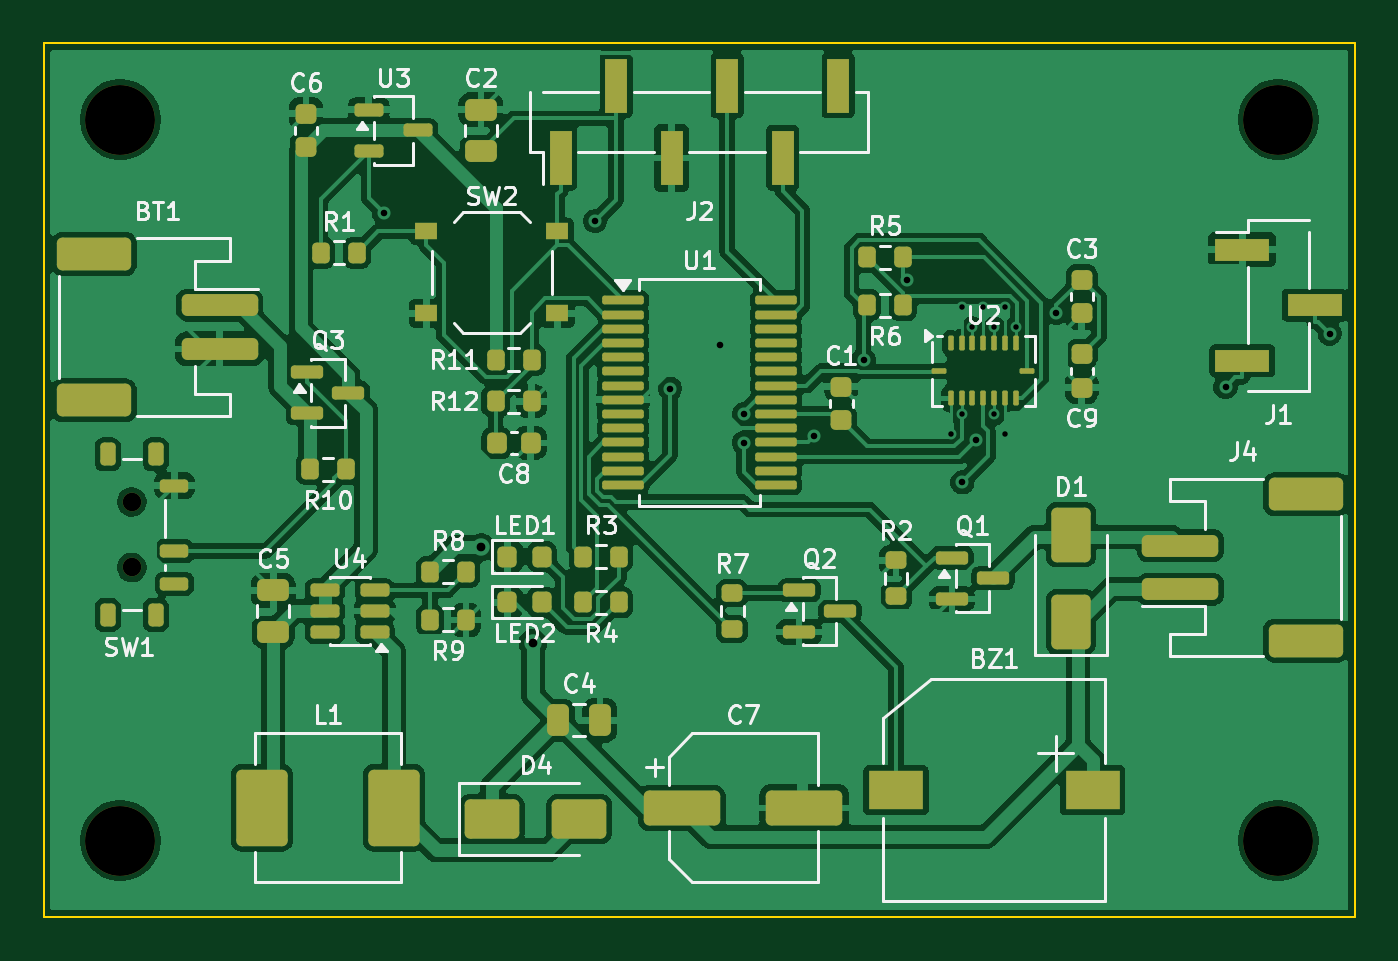
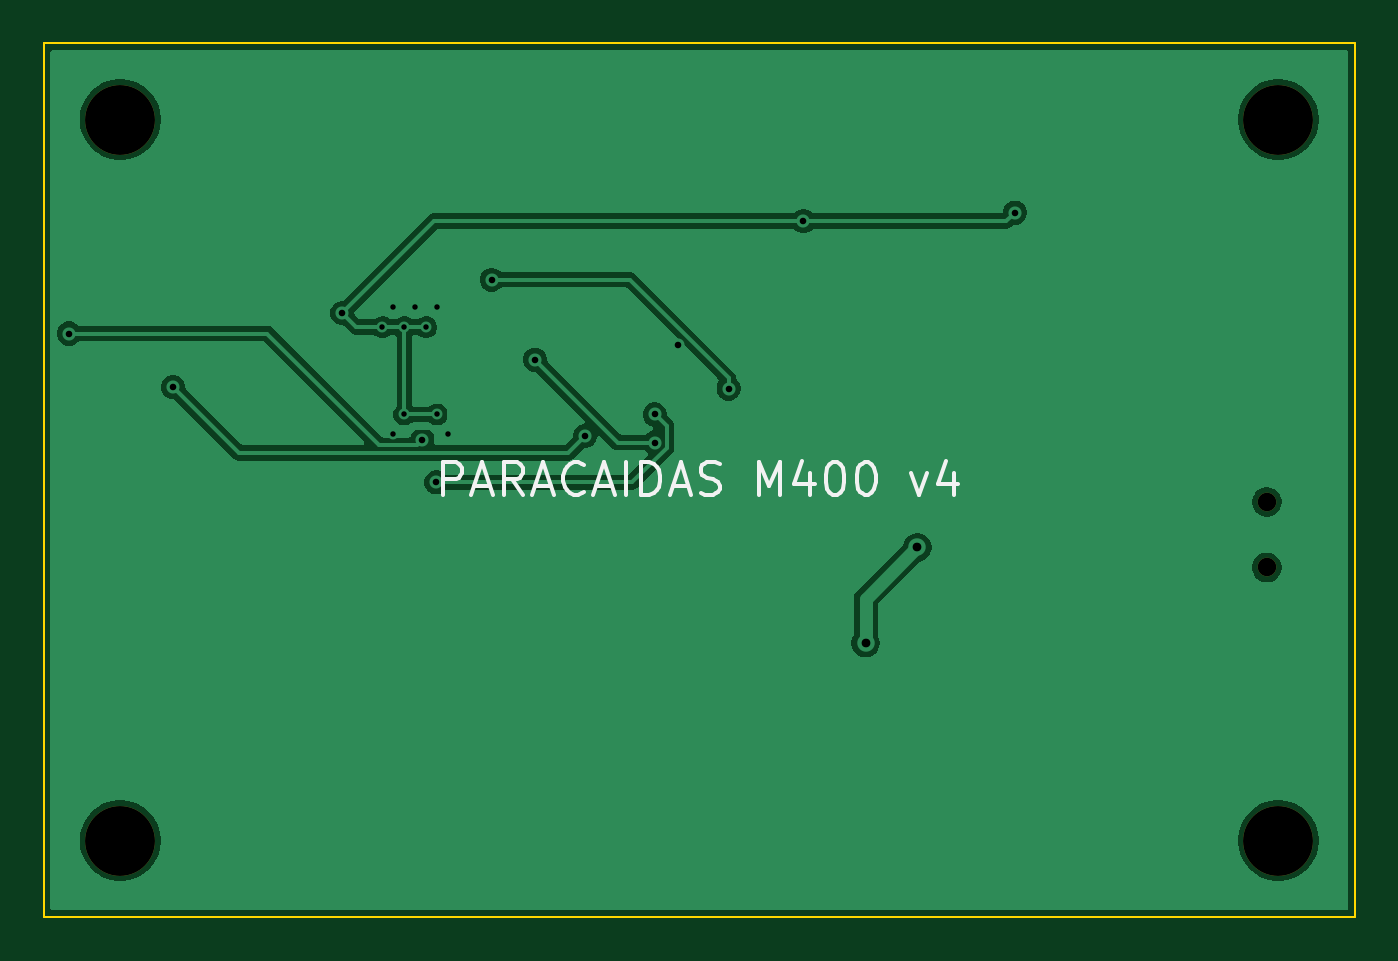
Circuit board: 10 layer files. Board 60.0 x 40.0 mm.
- bottom_copper: paracaidas-matrice400-B_Cu.gbl (35770 bytes)
- bottom_mask: paracaidas-matrice400-B_Mask.gbs (761 bytes)
- bottom_silk: paracaidas-matrice400-B_Silkscreen.gbo (7659 bytes)
- outline: paracaidas-matrice400-Edge_Cuts.gm1 (704 bytes)
- top_copper: paracaidas-matrice400-F_Cu.gtl (174239 bytes)
- top_mask: paracaidas-matrice400-F_Mask.gts (8475 bytes)
- paste: paracaidas-matrice400-F_Paste.gtp (8183 bytes)
- top_silk: paracaidas-matrice400-F_Silkscreen.gto (69207 bytes)
- drill: paracaidas-matrice400-NPTH.drl (480 bytes)
- drill: paracaidas-matrice400-PTH.drl (845 bytes)

=== bottom_copper: paracaidas-matrice400-B_Cu.gbl (35770 bytes, source omitted) ===
=== bottom_mask: paracaidas-matrice400-B_Mask.gbs ===
%TF.GenerationSoftware,KiCad,Pcbnew,10.0.8*%
%TF.CreationDate,2026-11-09T16:07:10-05:00*%
%TF.ProjectId,paracaidas-matrice400,70617261-6361-4696-9461-732d6d617472,rev?*%
%TF.SameCoordinates,Original*%
%TF.FileFunction,Soldermask,Bot*%
%TF.FilePolarity,Negative*%
%FSLAX46Y46*%
G04 Gerber Fmt 4.6, Leading zero omitted, Abs format (unit mm)*
G04 Created by KiCad (PCBNEW 10.0.8) date 2026-11-09 16:07:10*
%MOMM*%
%LPD*%
G01*
G04 APERTURE LIST*
%ADD10C,0.850000*%
%ADD11C,3.200000*%
G04 APERTURE END LIST*
D10*
%TO.C,SW1*%
X104025000Y-121000000D03*
X104025000Y-124000000D03*
%TD*%
D11*
%TO.C,H2*%
X156500000Y-103500000D03*
%TD*%
%TO.C,H3*%
X103500000Y-136500000D03*
%TD*%
%TO.C,H1*%
X103500000Y-103500000D03*
%TD*%
%TO.C,H4*%
X156500000Y-136500000D03*
%TD*%
M02*

=== bottom_silk: paracaidas-matrice400-B_Silkscreen.gbo (7659 bytes, source omitted) ===
=== outline: paracaidas-matrice400-Edge_Cuts.gm1 ===
%TF.GenerationSoftware,KiCad,Pcbnew,10.0.8*%
%TF.CreationDate,2026-11-09T16:07:10-05:00*%
%TF.ProjectId,paracaidas-matrice400,70617261-6361-4696-9461-732d6d617472,rev?*%
%TF.SameCoordinates,Original*%
%TF.FileFunction,Profile,NP*%
%FSLAX46Y46*%
G04 Gerber Fmt 4.6, Leading zero omitted, Abs format (unit mm)*
G04 Created by KiCad (PCBNEW 10.0.8) date 2026-11-09 16:07:10*
%MOMM*%
%LPD*%
G01*
G04 APERTURE LIST*
%TA.AperFunction,Profile*%
%ADD10C,0.100000*%
%TD*%
G04 APERTURE END LIST*
D10*
X100000000Y-100000000D02*
X160000000Y-100000000D01*
X100000000Y-140000000D02*
X100000000Y-100000000D01*
X160000000Y-100000000D02*
X160000000Y-140000000D01*
X160000000Y-140000000D02*
X100000000Y-140000000D01*
M02*

=== top_copper: paracaidas-matrice400-F_Cu.gtl (174239 bytes, source omitted) ===
=== top_mask: paracaidas-matrice400-F_Mask.gts (8475 bytes, source omitted) ===
=== paste: paracaidas-matrice400-F_Paste.gtp (8183 bytes, source omitted) ===
=== top_silk: paracaidas-matrice400-F_Silkscreen.gto (69207 bytes, source omitted) ===
=== drill: paracaidas-matrice400-NPTH.drl ===
M48
; DRILL file KiCad 10.0.8 date 2026-11-09T16:07:11
; FORMAT={-:-/ absolute / metric / decimal}
; #@! TF.CreationDate,2026-11-09T16:07:11-05:00
; #@! TF.GenerationSoftware,Kicad,Pcbnew,10.0.8
; #@! TF.FileFunction,NonPlated,1,2,NPTH
FMAT,2
METRIC
; #@! TA.AperFunction,NonPlated,NPTH,ComponentDrill
T1C0.850
; #@! TA.AperFunction,NonPlated,NPTH,ComponentDrill
T2C3.200
%
G90
G05
T1
X104.025Y-121.0
X104.025Y-124.0
T2
X103.5Y-103.5
X103.5Y-136.5
X156.5Y-103.5
X156.5Y-136.5
M30

=== drill: paracaidas-matrice400-PTH.drl ===
M48
; DRILL file KiCad 10.0.8 date 2026-11-09T16:07:11
; FORMAT={-:-/ absolute / metric / decimal}
; #@! TF.CreationDate,2026-11-09T16:07:11-05:00
; #@! TF.GenerationSoftware,Kicad,Pcbnew,10.0.8
; #@! TF.FileFunction,Plated,1,2,PTH
FMAT,2
METRIC
; #@! TA.AperFunction,Plated,PTH,ViaDrill
T1C0.250
; #@! TA.AperFunction,Plated,PTH,ViaDrill
T2C0.300
; #@! TA.AperFunction,Plated,PTH,ViaDrill
T3C0.400
%
G90
G05
T1
X141.5Y-117.9
X142.0Y-112.1
X142.0Y-117.0
X142.5Y-113.0
X143.0Y-112.1
X143.5Y-113.0
X143.5Y-117.0
X144.0Y-112.1
X144.0Y-117.9
X144.5Y-113.0
T2
X115.552Y-107.759
X125.229Y-108.149
X128.659Y-115.813
X130.95Y-113.833
X132.036Y-116.996
X132.037Y-118.292
X135.235Y-117.996
X137.514Y-114.494
X139.495Y-110.835
X142.04Y-120.103
X142.673Y-118.152
X146.34Y-112.353
X154.08Y-115.746
X158.841Y-113.294
T3
X120.017Y-123.072
X122.388Y-127.46
M30
